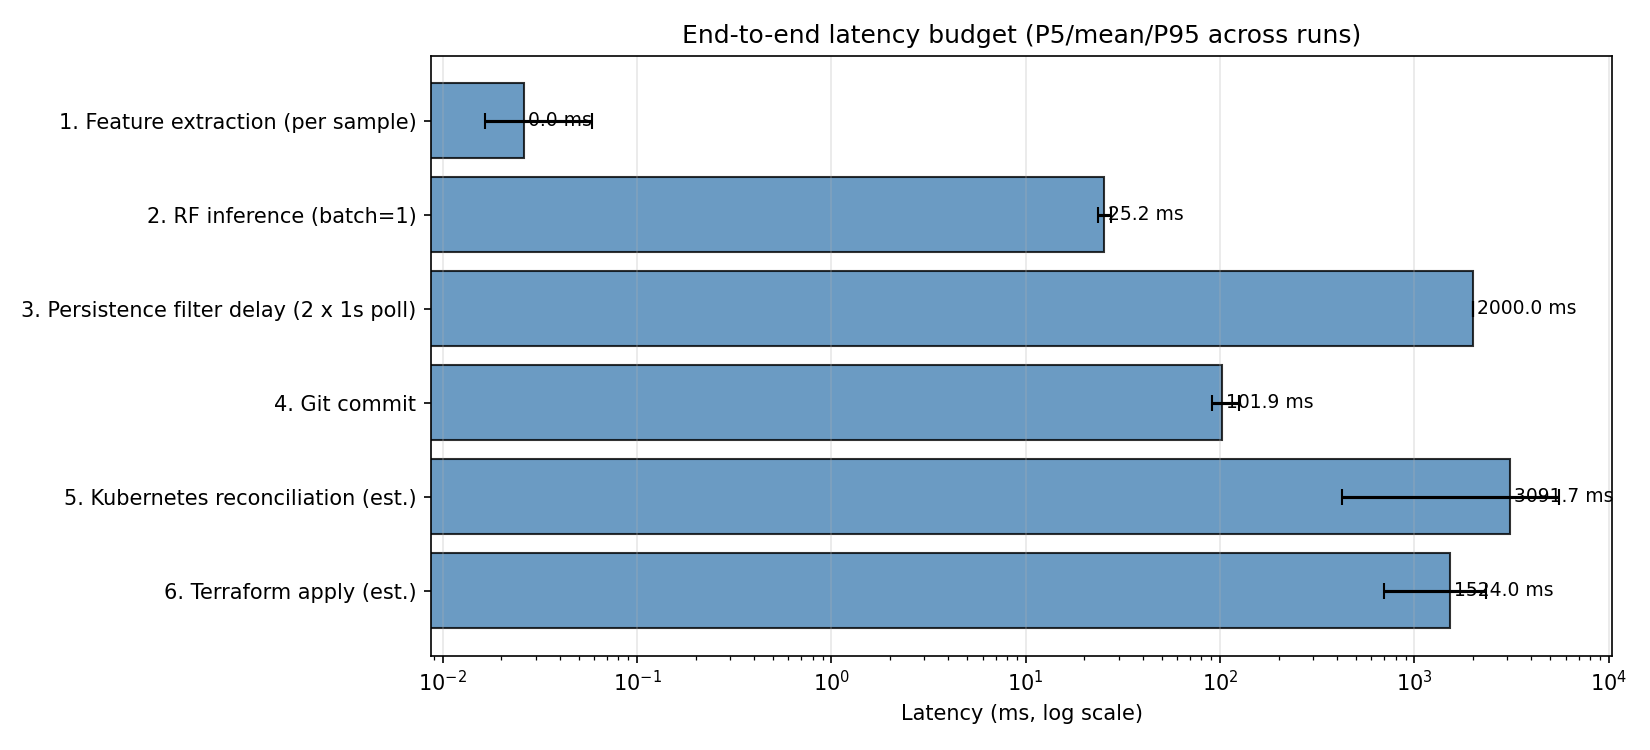

Data behind this chart, as committed beside it:
Stage, Unit, Mean, Median, Std, P5, P95, N, Note
1. Feature extraction (per sample), ms, 0.02603, 0.01795, 0.02098, 0.0164, 0.05845, 200, 
2. RF inference (batch=1), ms, 25.17, 25.28, 3.883, 23.46, 27.34, 200, 
2. RF inference (batch=16), ms, 17.57, 14.03, 5.235, 13.51, 26.04, 200, 
2. RF inference (batch=256), ms, 25.18, 24.79, 1.931, 23.96, 26.83, 200, 
2. RF inference (batch=4096), ms, 31.43, 35.12, 5.484, 24.15, 36.77, 200, 
3. Persistence filter delay (2 x 1s poll…, ms, 2000, 2000, 0.0, 2000, 2000, 200, Analytical: polls-1 polling intervals
4. Git commit, ms, 101.9, 98.01, 12.3, 91.24, 125.5, 200, Local git repo
5. Kubernetes reconciliation (est.), ms, 3092, 3052, 1501, 421.8, 5524, 200, Kubernetes controller-runtime default sy…
6. Terraform apply (est.), ms, 1524, 1498, 498.7, 695.1, 2332, 200, Terraform apply on a single OpenROADM NE…
